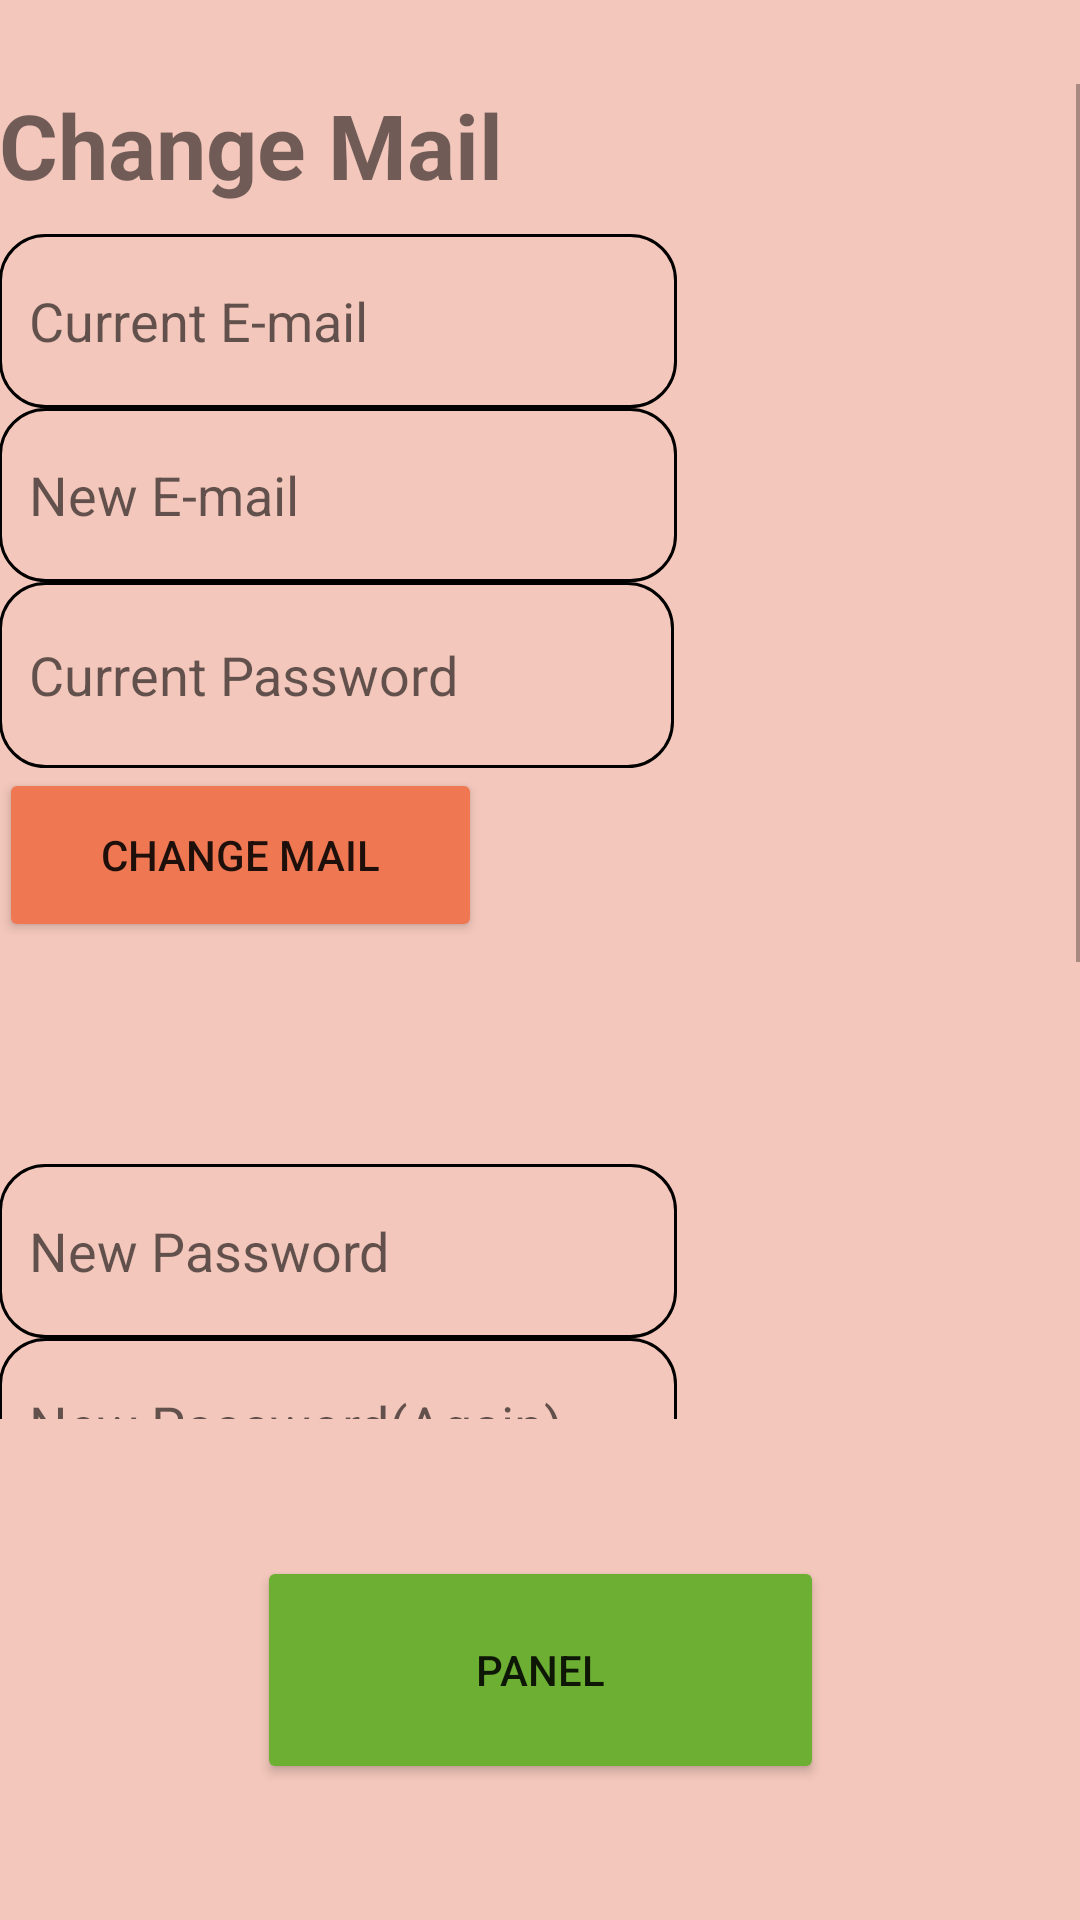

Write the Android layout XML for this screen, with the resource values it uses.
<!-- AndroidManifest.xml: application theme Theme.Fit4LesFireBase -->
<!-- res/layout/activity_settings.xml -->
<?xml version="1.0" encoding="utf-8"?>
<androidx.constraintlayout.widget.ConstraintLayout xmlns:android="http://schemas.android.com/apk/res/android"
    xmlns:app="http://schemas.android.com/apk/res-auto"
    xmlns:tools="http://schemas.android.com/tools"
    android:layout_width="match_parent"
    android:layout_height="match_parent"
    android:background="#F3C7BB"
    android:backgroundTint="#F3C7BB"
    tools:context=".Settings">

    <ScrollView
        android:id="@+id/scrollView2"
        android:layout_width="363dp"
        android:layout_height="445dp"
        android:background="#F3C7BB"
        android:backgroundTint="#F3C7BB"
        app:layout_constraintBottom_toBottomOf="parent"
        app:layout_constraintEnd_toEndOf="parent"
        app:layout_constraintHorizontal_bias="0.333"
        app:layout_constraintStart_toStartOf="parent"
        app:layout_constraintTop_toTopOf="parent"
        app:layout_constraintVertical_bias="0.143"
        tools:ignore="SpeakableTextPresentCheck">

        <LinearLayout
            android:layout_width="match_parent"
            android:layout_height="wrap_content"
            android:orientation="vertical">

            <TextView
                android:id="@+id/textView13"
                android:layout_width="match_parent"
                android:layout_height="50dp"
                android:text="Change Mail"
                android:textSize="30sp"
                android:textStyle="bold"
                app:layout_constraintBottom_toBottomOf="parent"
                app:layout_constraintEnd_toEndOf="parent"
                app:layout_constraintHorizontal_bias="0.22"
                app:layout_constraintStart_toStartOf="parent"
                app:layout_constraintTop_toTopOf="parent"
                app:layout_constraintVertical_bias="0.051" />

            <EditText
                android:id="@+id/oldMail"
                android:layout_width="226dp"
                android:layout_height="58dp"
                android:background="@drawable/border"
                android:ems="10"
                android:hint="Current E-mail"
                android:drawableStart="@drawable/ic_email"
                android:inputType="textEmailAddress" />

            <EditText
                android:id="@+id/newMail"
                android:layout_width="226dp"
                android:layout_height="58dp"
                android:background="@drawable/border"
                android:ems="10"
                android:hint="New E-mail"
                android:drawableStart="@drawable/ic_email"
                android:inputType="textEmailAddress" />

            <EditText
                android:id="@+id/currentMailPass"
                android:layout_width="225dp"
                android:layout_height="62dp"
                android:background="@drawable/border"
                android:ems="10"
                android:hint="Current Password"
                android:drawableStart="@drawable/ic_lock"
                android:inputType="textPassword"
                tools:ignore="TouchTargetSizeCheck" />

            <Button
                android:id="@+id/changeMail"
                android:layout_width="161dp"
                android:layout_height="58dp"
                android:backgroundTint="#EF7853"
                android:text="Change Mail" />

            <TextView
                android:id="@+id/textView14"
                android:layout_width="match_parent"
                android:layout_height="74dp" />

            <EditText
                android:id="@+id/newPassword"
                android:layout_width="226dp"
                android:layout_height="58dp"
                android:background="@drawable/border"
                android:ems="10"
                android:hint="New Password"
                android:drawableStart="@drawable/ic_lock"
                android:inputType="textPassword" />

            <EditText
                android:id="@+id/newPasswordAgain"
                android:layout_width="226dp"
                android:layout_height="58dp"
                android:background="@drawable/border"
                android:ems="10"
                android:hint="New Password(Again)"
                android:drawableStart="@drawable/ic_lock"
                android:inputType="textPassword" />

            <EditText
                android:id="@+id/oldPassword"
                android:layout_width="226dp"
                android:layout_height="58dp"
                android:background="@drawable/border"
                android:ems="10"
                android:hint="Current Password"
                android:drawableStart="@drawable/ic_lock"
                android:inputType="textPassword" />

            <Button
                android:id="@+id/changePassword"
                android:layout_width="161dp"
                android:layout_height="58dp"
                android:backgroundTint="#EF7853"
                android:text="Change Password" />

            <TextView
                android:id="@+id/textView9"
                android:layout_width="353dp"
                android:layout_height="37dp" />

            <Button
                android:id="@+id/delAcc"
                android:layout_width="match_parent"
                android:layout_height="wrap_content"
                android:backgroundTint="#8E1C1C"
                android:text="Delete Account" />
        </LinearLayout>
    </ScrollView>

    <Button
        android:id="@+id/panel"
        android:layout_width="189dp"
        android:layout_height="76dp"
        android:backgroundTint="#6CAF32"
        android:text="Panel"
        app:layout_constraintBottom_toBottomOf="parent"
        app:layout_constraintEnd_toEndOf="parent"
        app:layout_constraintStart_toStartOf="parent"
        app:layout_constraintTop_toBottomOf="@+id/scrollView2" />

</androidx.constraintlayout.widget.ConstraintLayout>
<!-- resources referenced by this layout -->
<resources>
  <!-- drawable border (drawable) -->
  <?xml version="1.0" encoding="utf-8"?>
  <shape xmlns:android="http://schemas.android.com/apk/res/android" android:shape="rectangle" >
      <solid android:color="@android:color/transparent" />
      <stroke android:width="1dip" android:color="@color/black"/>
      <corners android:radius="15dp" />
      <padding android:bottom="10dp" android:left="10dp" android:right="10dp" android:top="10dp"/>
  </shape>
  <style name="Theme.Fit4LesFireBase" parent="Theme.MaterialComponents.DayNight.DarkActionBar">
          
          <item name="colorPrimary">@color/purple_500</item>
          <item name="colorPrimaryVariant">@color/purple_700</item>
          <item name="colorOnPrimary">@color/white</item>
          
          <item name="colorSecondary">@color/teal_200</item>
          <item name="colorSecondaryVariant">@color/teal_700</item>
          <item name="colorOnSecondary">@color/black</item>
          
          <item name="android:statusBarColor">?attr/colorPrimaryVariant</item>
          
      </style>
  <!-- not gathered from this repository: default colours our renderer supplied (Android Studio template values) -->
  <color name="purple_500">#FF6200EE</color>
  <color name="purple_700">#FF3700B3</color>
  <color name="teal_200">#FF03DAC5</color>
  <color name="teal_700">#FF018786</color>
  <color name="black">#FF000000</color>
  <color name="white">#FFFFFFFF</color>
</resources>
